3-way image classification set "data_synthetic" from GitHub (BG-traveling/RPS-Project-V2); label vocabulary: paper, rock, scissors.

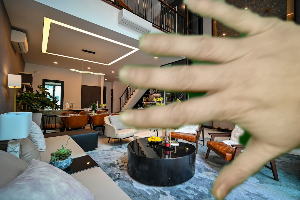
Label: paper

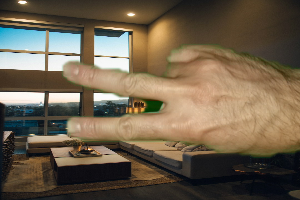
Label: scissors

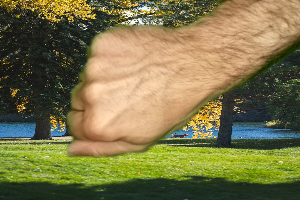
Label: rock

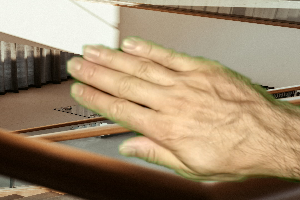
Label: paper

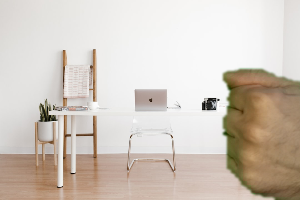
Label: rock

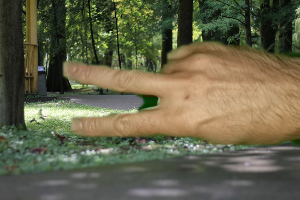
Label: scissors
